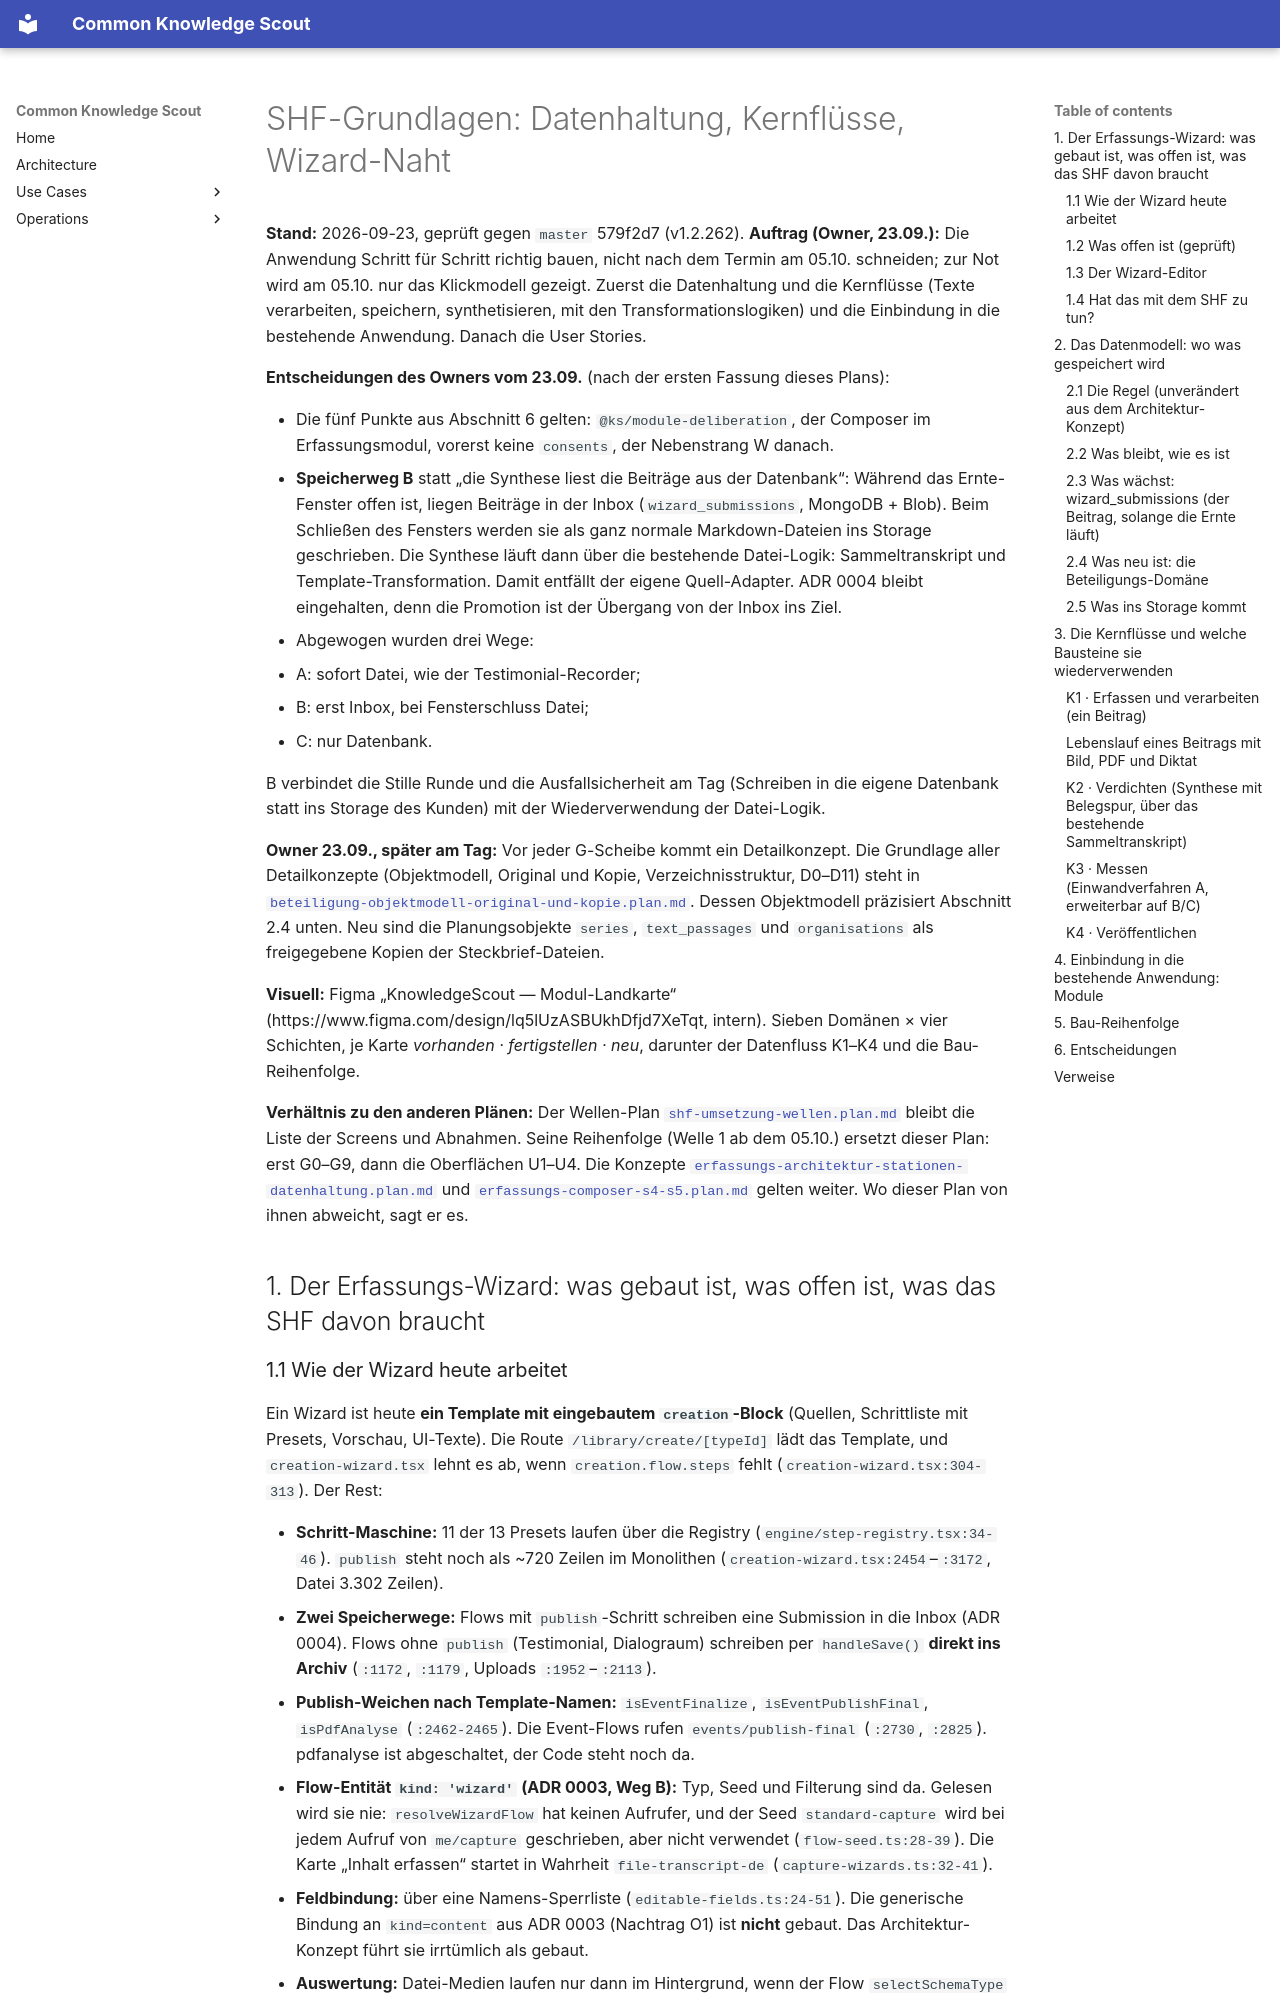

repository: bCommonsLAB/CommonKnowledgeScout · page: plans/shf-grundlagen-datenhaltung-kernflows.plan.html · generator: mkdocs

---
name: shf-grundlagen-datenhaltung-kernflows
overview: "Grundlagen vor Oberflächen: Stand des Erfassungs-Wizards und des Wizard-Editors, was davon das SHF braucht; Datenmodell der Beteiligungs-Domäne (wo was gespeichert wird); die vier Kernflüsse Erfassen, Verdichten, Messen, Veröffentlichen mit den bestehenden Transformations-Bausteinen; Modul-Schnitt; Bau-Reihenfolge G0–G9 plus Nebenstrang W. Speicherweg B (Owner 23.09.): Beiträge liegen während der Ernte in der Inbox und werden bei Fensterschluss Dateien im Storage; die Synthese läuft über das bestehende Sammeltranskript. Owner-Auftrag 23.09.2026: erst saubere Datenhaltung und Kernflüsse, der 05.10. ist kein Schnittkriterium. Visuell: Figma-Datei „KnowledgeScout — Modul-Landkarte“."
vorhaben: [26.05 SHF Nachhaltigkeit, 24.09 KnowledgeScout]
status: konzept
---

# SHF-Grundlagen: Datenhaltung, Kernflüsse, Wizard-Naht

**Stand:** 2026-09-23, geprüft gegen `master` 579f2d7 (v1.2.262).
**Auftrag (Owner, 23.09.):** Die Anwendung Schritt für Schritt richtig
bauen, nicht nach dem Termin am 05.10. schneiden; zur Not wird am 05.10.
nur das Klickmodell gezeigt. Zuerst die Datenhaltung und die Kernflüsse
(Texte verarbeiten, speichern, synthetisieren, mit den
Transformationslogiken) und die Einbindung in die bestehende Anwendung.
Danach die User Stories.

**Entscheidungen des Owners vom 23.09.** (nach der ersten Fassung dieses Plans):

- Die fünf Punkte aus Abschnitt 6 gelten: `@ks/module-deliberation`, der
  Composer im Erfassungsmodul, vorerst keine `consents`, der Nebenstrang W
  danach.
- **Speicherweg B** statt „die Synthese liest die Beiträge aus der
  Datenbank“: Während das Ernte-Fenster offen ist, liegen Beiträge in der
  Inbox (`wizard_submissions`, MongoDB + Blob). Beim Schließen des Fensters
  werden sie als ganz normale Markdown-Dateien ins Storage geschrieben.
  Die Synthese läuft dann über die bestehende Datei-Logik: Sammeltranskript
  und Template-Transformation. Damit entfällt der eigene Quell-Adapter.
  ADR 0004 bleibt eingehalten, denn die Promotion ist der Übergang von der
  Inbox ins Ziel.
- Abgewogen wurden drei Wege:
  - A: sofort Datei, wie der Testimonial-Recorder;
  - B: erst Inbox, bei Fensterschluss Datei;
  - C: nur Datenbank.

  B verbindet die Stille Runde und die Ausfallsicherheit am Tag (Schreiben
  in die eigene Datenbank statt ins Storage des Kunden) mit der
  Wiederverwendung der Datei-Logik.

**Owner 23.09., später am Tag:** Vor jeder G-Scheibe kommt ein
Detailkonzept. Die Grundlage aller Detailkonzepte (Objektmodell, Original
und Kopie, Verzeichnisstruktur, D0–D11) steht in
[`beteiligung-objektmodell-original-und-kopie.plan.md`](beteiligung-objektmodell-original-und-kopie.plan.md).
Dessen Objektmodell präzisiert Abschnitt 2.4 unten. Neu sind die
Planungsobjekte `series`, `text_passages` und `organisations` als
freigegebene Kopien der Steckbrief-Dateien.

**Visuell:** Figma „KnowledgeScout — Modul-Landkarte“
(https://www.figma.com/design/lq5lUzASBUkhDfjd7XeTqt, intern). Sieben
Domänen × vier Schichten, je Karte *vorhanden · fertigstellen · neu*,
darunter der Datenfluss K1–K4 und die Bau-Reihenfolge.

**Verhältnis zu den anderen Plänen:** Der Wellen-Plan
[`shf-umsetzung-wellen.plan.md`](shf-umsetzung-wellen.plan.md) bleibt die
Liste der Screens und Abnahmen. Seine Reihenfolge (Welle 1 ab dem 05.10.)
ersetzt dieser Plan: erst G0–G9, dann die Oberflächen U1–U4. Die Konzepte
[`erfassungs-architektur-stationen-datenhaltung.plan.md`](erfassungs-architektur-stationen-datenhaltung.plan.md)
und [`erfassungs-composer-s4-s5.plan.md`](erfassungs-composer-s4-s5.plan.md)
gelten weiter. Wo dieser Plan von ihnen abweicht, sagt er es.

## 1. Der Erfassungs-Wizard: was gebaut ist, was offen ist, was das SHF davon braucht
